Run: headless pygame with SDL's dummy video driver; simulated clock (each Clock.tick advances the game by its frame time, no real sleeping); random seed 0; keys injected as events and as key.get_pressed() state; mouse plan: one left click at the window centre at the start of phase 2, then a move to the lower-right quarter at the start of phase 3.
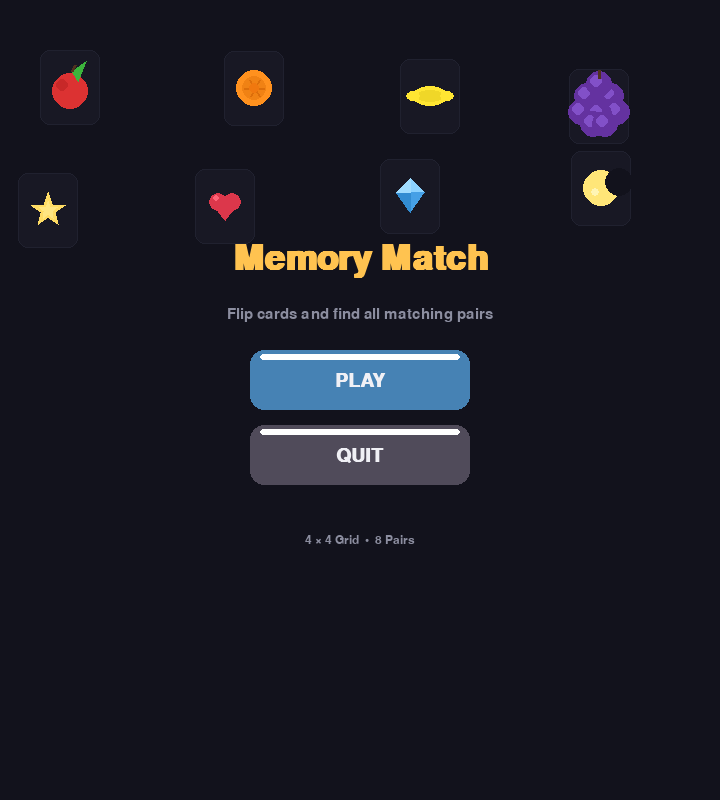
Frame 1 of 4 · flips 1–60 · no input
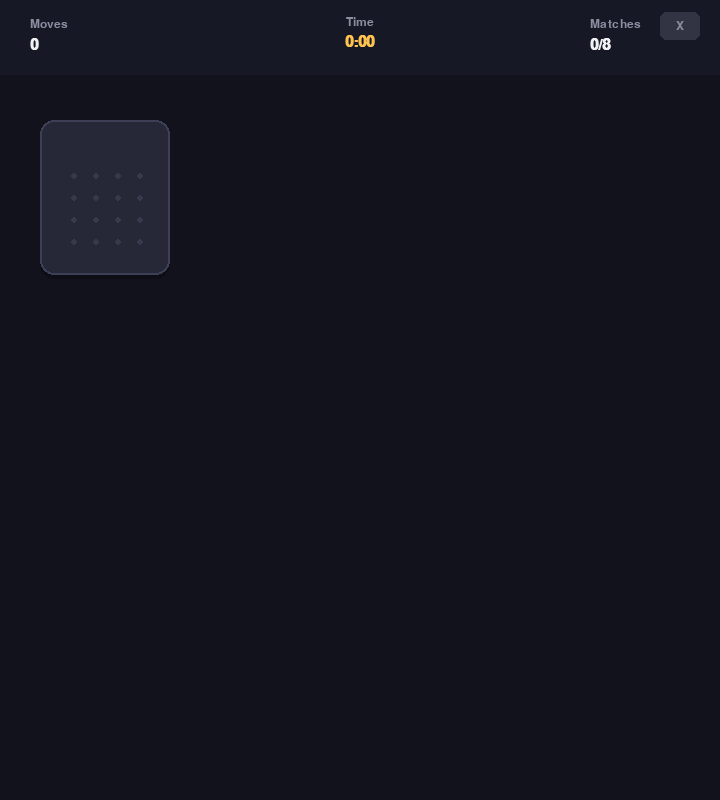
Frame 2 of 4 · flips 61–180 · clicked the window centre · tapped SPACE, RETURN · held RIGHT (→), D
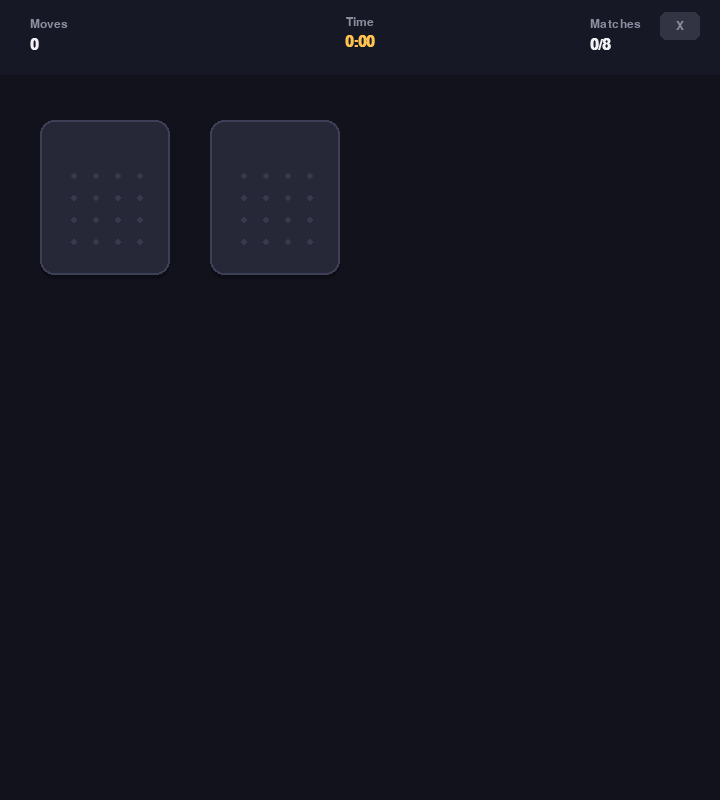
Frame 3 of 4 · flips 181–300 · moved the mouse to the lower-right quarter · held DOWN (↓), S
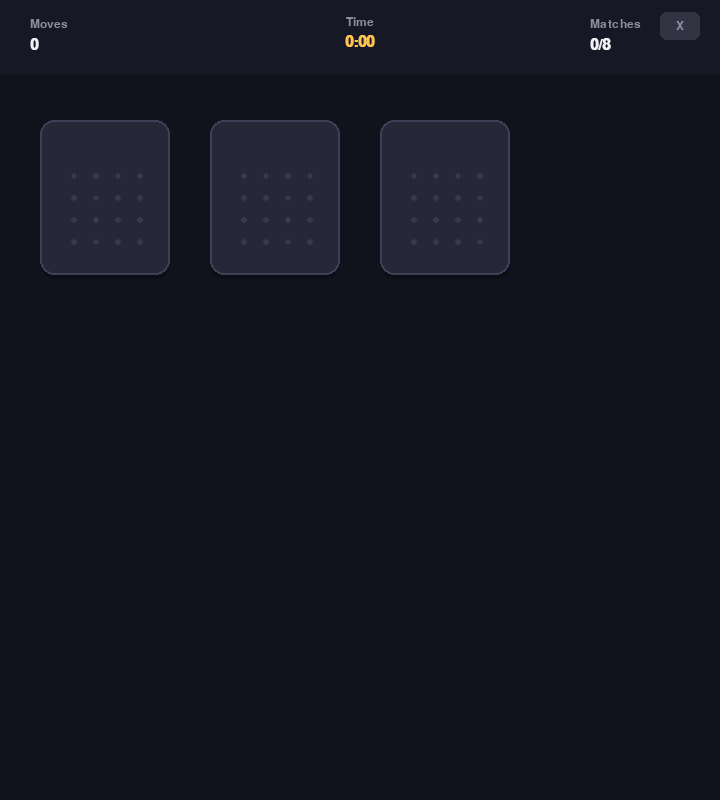
Frame 4 of 4 · flips 301–420 · held LEFT (←), A, UP (↑), W

The pygame program that drew these frames:

import pygame
import random
import math
import sys
import time

# ─── INIT ────────────────────────────────────
pygame.init()

# ─── CONSTANTS ───────────────────────────────
WIDTH, HEIGHT = 720, 800
FPS = 60

# Colors
BG_DARK = (18, 18, 28)
CARD_BACK = (38, 40, 55)
CARD_BACK_BORDER = (60, 63, 85)
CARD_FACE = (255, 255, 255)
TEXT_WHITE = (240, 240, 245)
TEXT_DIM = (140, 142, 160)
ACCENT_GOLD = (255, 195, 80)
ACCENT_GOLD_DIM = (200, 155, 60)
MATCH_FLASH = (80, 220, 140)
MISMATCH_FLASH = (220, 80, 80)
MENU_CARD_COLOR = (45, 47, 65)
HIGHLIGHT = (100, 105, 140)

# Card layout
COLS, ROWS = 4, 4
TOTAL_CARDS = COLS * ROWS
CARD_W, CARD_H = 130, 155
PAD_X = (WIDTH - COLS * CARD_W) // (COLS + 1)
PAD_Y_START = 120
PAD_Y = (HEIGHT - PAD_Y_START - ROWS * CARD_H) // (ROWS + 1)

# Symbol IDs (pairs) — drawn as shapes, no emoji needed
SYMBOLS = [0, 1, 2, 3, 4, 5, 6, 7]
SYMBOL_NAMES = ["Apple", "Orange", "Lemon", "Grape", "Star", "Heart", "Diamond", "Moon"]

def draw_symbol(surface, symbol_id, cx, cy, size=38):
    """Draw each symbol as pure pygame shapes."""
    if symbol_id == 0:
        # 🍎 Apple — red circle + green leaf
        pygame.draw.circle(surface, (220, 50, 50), (cx, cy + 4), size)
        pygame.draw.circle(surface, (200, 40, 40), (cx - 8, cy - 2), size - 12)
        # leaf
        leaf_points = [(cx + 2, cy - size + 2), (cx + 16, cy - size - 8), (cx + 8, cy - size + 12)]
        pygame.draw.polygon(surface, (60, 180, 60), leaf_points)
        # stem
        pygame.draw.line(surface, (80, 50, 30), (cx + 2, cy - size + 2), (cx + 5, cy - size - 4), 3)

    elif symbol_id == 1:
        # 🍊 Orange — orange circle with segments
        pygame.draw.circle(surface, (255, 145, 30), (cx, cy), size)
        pygame.draw.circle(surface, (240, 130, 20), (cx, cy), size - 6)
        # segments
        for angle in [0, 60, 120, 180, 240, 300]:
            rad = math.radians(angle)
            ex = cx + int((size - 8) * math.cos(rad))
            ey = cy + int((size - 8) * math.sin(rad))
            pygame.draw.line(surface, (220, 110, 10), (cx, cy), (ex, ey), 2)
        pygame.draw.circle(surface, (240, 120, 15), (cx, cy), 5)

    elif symbol_id == 2:
        # 🍋 Lemon — yellow oval
        pygame.draw.ellipse(surface, (255, 230, 50), (cx - size, cy - size + 8, size * 2, (size - 8) * 2))
        pygame.draw.ellipse(surface, (240, 215, 40), (cx - size + 4, cy - size + 12, size * 2 - 8, (size - 8) * 2 - 8))
        # tips
        pygame.draw.ellipse(surface, (255, 230, 50), (cx - size - 6, cy - 5, 14, 10))
        pygame.draw.ellipse(surface, (255, 230, 50), (cx + size - 8, cy - 5, 14, 10))

    elif symbol_id == 3:
        # 🍇 Grape — cluster of purple circles
        positions = [(-12, -10), (12, -10), (0, -22), (-18, 6), (18, 6), (0, 8), (-6, 18), (6, 18)]
        for (ox, oy) in positions:
            pygame.draw.circle(surface, (100, 50, 160), (cx + ox, cy + oy), 13)
            pygame.draw.circle(surface, (130, 80, 200), (cx + ox - 3, cy + oy - 3), 6)
        # stem
        pygame.draw.line(surface, (80, 50, 30), (cx, cy - 28), (cx, cy - 36), 3)

    elif symbol_id == 4:
        # ⭐ Star — 5-pointed
        points = []
        for i in range(10):
            angle = math.radians(-90 + i * 36)
            r = size if i % 2 == 0 else size * 0.42
            points.append((cx + int(r * math.cos(angle)), cy + int(r * math.sin(angle))))
        pygame.draw.polygon(surface, (255, 200, 50), points)
        pygame.draw.polygon(surface, (255, 220, 100), points, 0)
        # inner highlight
        inner = []
        for i in range(10):
            angle = math.radians(-90 + i * 36)
            r = (size * 0.55) if i % 2 == 0 else size * 0.24
            inner.append((cx + int(r * math.cos(angle)), cy + int(r * math.sin(angle))))
        pygame.draw.polygon(surface, (255, 230, 130), inner)

    elif symbol_id == 5:
        # ❤️ Heart
        s = size - 4
        # Two circles on top
        pygame.draw.circle(surface, (220, 55, 75), (cx - s // 2, cy - s // 3), s // 2 + 2)
        pygame.draw.circle(surface, (220, 55, 75), (cx + s // 2, cy - s // 3), s // 2 + 2)
        # Bottom triangle
        points = [(cx - s, cy - s // 3), (cx + s, cy - s // 3), (cx, cy + s)]
        pygame.draw.polygon(surface, (220, 55, 75), points)
        # Highlight
        pygame.draw.circle(surface, (255, 100, 120), (cx - s // 2 - 2, cy - s // 3 - 4), s // 4)

    elif symbol_id == 6:
        # 💎 Diamond
        points = [(cx, cy - size), (cx + size - 4, cy - 4), (cx, cy + size - 2), (cx - size + 4, cy - 4)]
        pygame.draw.polygon(surface, (100, 190, 255), points)
        # facets
        pygame.draw.polygon(surface, (140, 210, 255), [(cx, cy - size), (cx + size - 4, cy - 4), (cx, cy - 4)])
        pygame.draw.polygon(surface, (70, 160, 230), [(cx, cy - 4), (cx + size - 4, cy - 4), (cx, cy + size - 2)])
        pygame.draw.polygon(surface, (50, 140, 210), [(cx, cy - 4), (cx - size + 4, cy - 4), (cx, cy + size - 2)])
        pygame.draw.polygon(surface, (160, 220, 255), [(cx, cy - size), (cx - size + 4, cy - 4), (cx, cy - 4)])

    elif symbol_id == 7:
        # 🌙 Moon crescent
        # Big circle (moon)
        pygame.draw.circle(surface, (255, 230, 120), (cx, cy), size)
        # Cutout circle offset to the right to create crescent
        pygame.draw.circle(surface, BG_DARK, (cx + 18, cy - 6), size - 4)
        # Highlight glow edge
        pygame.draw.circle(surface, (255, 245, 180), (cx - 6, cy + 4), size - 14)

# ─── FONTS ───────────────────────────────────
pygame.font.init()
FONT_TITLE = pygame.font.SysFont("arial", 52, bold=True)
FONT_SUBTITLE = pygame.font.SysFont("arial", 22)
FONT_BUTTON = pygame.font.SysFont("arial", 28, bold=True)
FONT_SCORE = pygame.font.SysFont("arial", 22, bold=True)
FONT_WIN_TITLE = pygame.font.SysFont("arial", 56, bold=True)
FONT_WIN_SUB = pygame.font.SysFont("arial", 26)
FONT_SMALL = pygame.font.SysFont("arial", 18)

# ─── HELPERS ─────────────────────────────────
def lerp(a, b, t):
    return a + (b - a) * t

def ease_out_cubic(t):
    return 1 - (1 - t) ** 3

def ease_in_cubic(t):
    return t ** 3

def draw_rounded_rect(surface, color, rect, radius=12, border_color=None, border_width=2):
    pygame.draw.rect(surface, color, rect, border_radius=radius)
    if border_color:
        pygame.draw.rect(surface, border_color, rect, width=border_width, border_radius=radius)

def draw_text_centered(surface, text, font, color, cx, cy):
    surf = font.render(text, True, color)
    surface.blit(surf, (cx - surf.get_width() // 2, cy - surf.get_height() // 2))

def draw_text_left(surface, text, font, color, x, y):
    surf = font.render(text, True, color)
    surface.blit(surf, (x, y))

# ─── BUTTON CLASS ────────────────────────────
class Button:
    def __init__(self, cx, cy, w, h, label, color, hover_color, text_color=TEXT_WHITE):
        self.rect = pygame.Rect(cx - w // 2, cy - h // 2, w, h)
        self.label = label
        self.color = color
        self.hover_color = hover_color
        self.text_color = text_color
        self.hovered = False
        self.scale = 1.0

    def update(self, mouse_pos):
        self.hovered = self.rect.collidepoint(mouse_pos)
        target_scale = 1.04 if self.hovered else 1.0
        self.scale = lerp(self.scale, target_scale, 0.15)

    def is_clicked(self, event):
        if event.type == pygame.MOUSEBUTTONDOWN and event.button == 1:
            return self.rect.collidepoint(event.pos)
        return False

    def draw(self, surface):
        # Scale around center
        cx, cy = self.rect.centerx, self.rect.centery
        w = int(self.rect.width * self.scale)
        h = int(self.rect.height * self.scale)
        draw_rect = pygame.Rect(cx - w // 2, cy - h // 2, w, h)

        color = self.hover_color if self.hovered else self.color
        draw_rounded_rect(surface, color, draw_rect, radius=14)

        # Shadow
        shadow_rect = draw_rect.move(0, 3)
        shadow_rect.inflate_ip(-10, -6)
        # subtle inner shine on top
        shine_rect = pygame.Rect(draw_rect.x + 10, draw_rect.y + 4, draw_rect.width - 20, 6)
        pygame.draw.rect(surface, (255, 255, 255, 30), shine_rect, border_radius=3)

        draw_text_centered(surface, self.label, FONT_BUTTON, self.text_color, cx, cy)


# ─── CARD CLASS ──────────────────────────────
class Card:
    def __init__(self, index, symbol, col, row):
        self.index = index
        self.symbol = symbol
        self.col = col
        self.row = row
        self.x = PAD_X + col * (CARD_W + PAD_X)
        self.y = PAD_Y_START + row * (CARD_H + PAD_Y)
        self.rect = pygame.Rect(self.x, self.y, CARD_W, CARD_H)

        self.flipped = False       # target state
        self.matched = False
        self.flip_progress = 0.0   # 0 = back, 1 = face
        self.flip_speed = 0.08
        self.flash_timer = 0.0     # for match/mismatch flash
        self.flash_color = None
        self.hover = False
        self.scale = 1.0
        # Stagger reveal animation
        self.reveal_delay = index * 0.06
        self.reveal_progress = 0.0
        self.revealed = False

    def update(self, mouse_pos, dt):
        # Staggered reveal on game start
        if not self.revealed:
            self.reveal_delay -= dt
            if self.reveal_delay <= 0:
                self.revealed = True
                self.reveal_progress = 1.0

        # Flip animation
        target = 1.0 if self.flipped else 0.0
        if abs(self.flip_progress - target) > 0.01:
            if self.flip_progress < target:
                self.flip_progress = min(self.flip_progress + self.flip_speed, target)
            else:
                self.flip_progress = max(self.flip_progress - self.flip_speed, target)

        # Flash timer
        if self.flash_timer > 0:
            self.flash_timer -= dt

        # Hover
        if not self.matched and self.revealed:
            self.hover = self.rect.collidepoint(mouse_pos) and not self.flipped
        else:
            self.hover = False

        # Scale
        target_scale = 1.03 if self.hover else 1.0
        self.scale = lerp(self.scale, target_scale, 0.12)

    def draw(self, surface):
        if not self.revealed:
            return

        cx, cy = self.rect.centerx, self.rect.centery
        w = int(CARD_W * self.scale)
        h = int(CARD_H * self.scale)
        draw_rect = pygame.Rect(cx - w // 2, cy - h // 2, w, h)

        # Shadow
        shadow = draw_rect.move(0, 4)
        shadow_surf = pygame.Surface((shadow.width, shadow.height), pygame.SRCALPHA)
        pygame.draw.rect(shadow_surf, (0, 0, 0, 60), (0, 0, shadow.width, shadow.height), border_radius=14)
        surface.blit(shadow_surf, shadow.topleft)

        # Determine color based on flip
        face_show = self.flip_progress > 0.5

        if not face_show:
            # BACK
            color = CARD_BACK
            border = CARD_BACK_BORDER
            if self.hover:
                color = (48, 50, 68)
                border = HIGHLIGHT
            draw_rounded_rect(surface, color, draw_rect, radius=14, border_color=border, border_width=2)
            # Pattern on back: small grid dots
            dot_color = (55, 58, 78)
            for r in range(3, 7):
                for c in range(2, 6):
                    dx = draw_rect.x + c * 22 - 10
                    dy = draw_rect.y + r * 22 - 10
                    pygame.draw.circle(surface, dot_color, (dx, dy), 3)
        else:
            # FACE
            color = (250, 250, 255)
            border = (200, 200, 215)

            # Flash overlay
            if self.flash_timer > 0:
                t = self.flash_timer / 0.35
                if self.flash_color == MATCH_FLASH:
                    color = tuple(int(lerp(color[i], MATCH_FLASH[i], t * 0.5)) for i in range(3))
                    border = MATCH_FLASH
                else:
                    color = tuple(int(lerp(color[i], MISMATCH_FLASH[i], t * 0.4)) for i in range(3))
                    border = MISMATCH_FLASH

            if self.matched:
                color = (230, 250, 235)
                border = MATCH_FLASH

            draw_rounded_rect(surface, color, draw_rect, radius=14, border_color=border, border_width=2)

            # Symbol (drawn as shapes)
            draw_symbol(surface, self.symbol, draw_rect.centerx, draw_rect.centery)

    def is_clicked(self, event):
        if event.type == pygame.MOUSEBUTTONDOWN and event.button == 1:
            return self.rect.collidepoint(event.pos)
        return False


# ─── GAME STATE ──────────────────────────────
class Game:
    def __init__(self):
        self.screen = pygame.display.set_mode((WIDTH, HEIGHT))
        pygame.display.set_caption("Memory Match")
        self.clock = pygame.time.Clock()
        self.state = "menu"  # menu | playing | win
        self.cards = []
        self.selected = []
        self.moves = 0
        self.matches = 0
        self.start_time = 0
        self.elapsed = 0
        self.waiting = False
        self.wait_timer = 0
        self.particles = []
        self.menu_buttons = []
        self.win_buttons = []
        self.setup_menu()

    # ── MENU ──────────────────────────────────
    def setup_menu(self):
        self.menu_buttons = [
            Button(WIDTH // 2, 380, 220, 60, "PLAY", (70, 130, 180), (90, 155, 210)),
            Button(WIDTH // 2, 455, 220, 60, "QUIT", (80, 75, 90), (100, 95, 110)),
        ]

    def draw_menu(self):
        self.screen.fill(BG_DARK)

        # Decorative floating cards in background
        for i in range(len(SYMBOLS)):
            t = time.time() * 0.6 + i * 0.8
            x = 60 + (i % 4) * 180 + math.sin(t) * 15
            y = 100 + (i // 4) * 100 + math.cos(t * 1.1) * 12
            rect = pygame.Rect(int(x) - 30, int(y) - 38, 60, 75)
            # Faint card
            card_surf = pygame.Surface((60, 75), pygame.SRCALPHA)
            pygame.draw.rect(card_surf, (45, 47, 65, 60), (0, 0, 60, 75), border_radius=10)
            pygame.draw.rect(card_surf, (65, 68, 90, 80), (0, 0, 60, 75), width=1, border_radius=10)
            self.screen.blit(card_surf, rect.topleft)
            draw_symbol(self.screen, SYMBOLS[i], rect.centerx, rect.centery, size=18)

        # Title
        draw_text_centered(self.screen, "Memory Match", FONT_TITLE, ACCENT_GOLD, WIDTH // 2, 260)
        draw_text_centered(self.screen, "Flip cards and find all matching pairs", FONT_SUBTITLE, TEXT_DIM, WIDTH // 2, 315)

        # Buttons
        mouse_pos = pygame.mouse.get_pos()
        for btn in self.menu_buttons:
            btn.update(mouse_pos)
            btn.draw(self.screen)

        # Footer
        draw_text_centered(self.screen, "4 × 4 Grid  •  8 Pairs", FONT_SMALL, TEXT_DIM, WIDTH // 2, 540)

    # ── GAME SETUP ────────────────────────────
    def start_game(self):
        self.state = "playing"
        self.moves = 0
        self.matches = 0
        self.selected = []
        self.waiting = False
        self.wait_timer = 0
        self.start_time = time.time()
        self.elapsed = 0
        self.particles = []

        # Create pairs and shuffle
        symbols = SYMBOLS * 2
        random.shuffle(symbols)

        self.cards = []
        for i in range(TOTAL_CARDS):
            col = i % COLS
            row = i // COLS
            self.cards.append(Card(i, symbols[i], col, row))

    # ── PLAYING HUD ───────────────────────────
    def draw_hud(self):
        # Top bar bg
        hud_surf = pygame.Surface((WIDTH, 75), pygame.SRCALPHA)
        pygame.draw.rect(hud_surf, (25, 26, 40, 200), (0, 0, WIDTH, 75))
        self.screen.blit(hud_surf, (0, 0))

        # Moves
        draw_text_left(self.screen, "Moves", FONT_SMALL, TEXT_DIM, 30, 18)
        draw_text_left(self.screen, str(self.moves), FONT_SCORE, TEXT_WHITE, 30, 38)

        # Time
        draw_text_centered(self.screen, f"{int(self.elapsed // 60)}:{int(self.elapsed % 60):02d}", FONT_SCORE, ACCENT_GOLD, WIDTH // 2, 42)
        draw_text_centered(self.screen, "Time", FONT_SMALL, TEXT_DIM, WIDTH // 2, 22)

        # Matches
        draw_text_left(self.screen, "Matches", FONT_SMALL, TEXT_DIM, WIDTH - 130, 18)
        draw_text_left(self.screen, f"{self.matches}/8", FONT_SCORE, TEXT_WHITE, WIDTH - 130, 38)

        # Back button
        back_rect = pygame.Rect(WIDTH - 60, 12, 40, 28)
        mouse_pos = pygame.mouse.get_pos()
        col = (70, 75, 95) if back_rect.collidepoint(mouse_pos) else (50, 52, 68)
        draw_rounded_rect(self.screen, col, back_rect, radius=6)
        draw_text_centered(self.screen, "X", FONT_SMALL, TEXT_DIM, back_rect.centerx, back_rect.centery)

    # ── WIN SCREEN ────────────────────────────
    def setup_win(self):
        self.state = "win"
        self.win_buttons = [
            Button(WIDTH // 2, 470, 220, 55, "PLAY AGAIN", (70, 130, 180), (90, 155, 210)),
            Button(WIDTH // 2, 540, 220, 55, "MENU", (80, 75, 90), (100, 95, 110)),
        ]
        # Burst particles
        for _ in range(40):
            self.particles.append({
                "x": WIDTH // 2, "y": HEIGHT // 2,
                "vx": random.uniform(-8, 8),
                "vy": random.uniform(-8, 8),
                "life": random.uniform(0.6, 1.2),
                "color": random.choice([ACCENT_GOLD, MATCH_FLASH, (180, 160, 255), (255, 150, 200)]),
                "size": random.randint(4, 9),
            })

    def draw_win(self, dt):
        self.screen.fill(BG_DARK)

        # Update & draw particles
        alive = []
        for p in self.particles:
            p["life"] -= dt
            p["x"] += p["vx"]
            p["y"] += p["vy"]
            p["vy"] += 0.15  # gravity
            if p["life"] > 0:
                alpha = max(0, min(255, int(p["life"] * 255)))
                s = pygame.Surface((p["size"]*2, p["size"]*2), pygame.SRCALPHA)
                pygame.draw.circle(s, (*p["color"], alpha), (p["size"], p["size"]), p["size"])
                self.screen.blit(s, (int(p["x"]) - p["size"], int(p["y"]) - p["size"]))
                alive.append(p)
        self.particles = alive

        # Card silhouettes floating in background
        for i in range(len(SYMBOLS)):
            t = time.time() * 0.5 + i
            x = 60 + (i % 4) * 180 + math.sin(t) * 12
            y = 80 + (i // 4) * 90 + math.cos(t * 1.2) * 10
            rect = pygame.Rect(int(x) - 30, int(y) - 38, 60, 75)
            card_surf = pygame.Surface((60, 75), pygame.SRCALPHA)
            pygame.draw.rect(card_surf, (45, 47, 65, 40), (0, 0, 60, 75), border_radius=10)
            self.screen.blit(card_surf, rect.topleft)
            draw_symbol(self.screen, SYMBOLS[i], rect.centerx, rect.centery, size=16)

        # Title
        draw_text_centered(self.screen, "You Win!", FONT_WIN_TITLE, ACCENT_GOLD, WIDTH // 2, 300)

        # Stats
        mins = int(self.elapsed // 60)
        secs = int(self.elapsed % 60)
        time_str = f"{mins}m {secs}s" if mins > 0 else f"{secs}s"
        draw_text_centered(self.screen, f"Completed in {self.moves} moves  •  {time_str}", FONT_WIN_SUB, TEXT_DIM, WIDTH // 2, 365)

        # Rating
        if self.moves <= 20:
            rating, rcolor = "*** Perfect!", ACCENT_GOLD
        elif self.moves <= 30:
            rating, rcolor = "** Great!", (180, 200, 255)
        else:
            rating, rcolor = "* Nice!", (180, 180, 180)
        draw_text_centered(self.screen, rating, FONT_SUBTITLE, rcolor, WIDTH // 2, 405)

        # Buttons
        mouse_pos = pygame.mouse.get_pos()
        for btn in self.win_buttons:
            btn.update(mouse_pos)
            btn.draw(self.screen)

    # ── MAIN LOOP ─────────────────────────────
    def run(self):
        running = True
        prev_time = time.time()

        while running:
            now = time.time()
            dt = now - prev_time
            prev_time = now

            mouse_pos = pygame.mouse.get_pos()

            # ── EVENTS ──
            for event in pygame.event.get():
                if event.type == pygame.QUIT:
                    running = False

                if event.type == pygame.KEYDOWN and event.key == pygame.K_ESCAPE:
                    if self.state == "playing":
                        self.state = "menu"
                    elif self.state == "win":
                        self.state = "menu"

                # Menu clicks
                if self.state == "menu":
                    if self.menu_buttons[0].is_clicked(event):
                        self.start_game()
                    if self.menu_buttons[1].is_clicked(event):
                        running = False

                # Win clicks
                if self.state == "win":
                    if self.win_buttons[0].is_clicked(event):
                        self.start_game()
                    if self.win_buttons[1].is_clicked(event):
                        self.state = "menu"

                # Playing clicks
                if self.state == "playing" and not self.waiting:
                    # Back button
                    back_rect = pygame.Rect(WIDTH - 60, 12, 40, 28)
                    if event.type == pygame.MOUSEBUTTONDOWN and event.button == 1 and back_rect.collidepoint(event.pos):
                        self.state = "menu"
                        continue

                    for card in self.cards:
                        if card.is_clicked(event):
                            if card.flipped or card.matched:
                                continue
                            if len(self.selected) >= 2:
                                continue

                            card.flipped = True
                            self.selected.append(card)

                            if len(self.selected) == 2:
                                self.moves += 1
                                self.waiting = True
                                self.wait_timer = 0.7

            # ── UPDATE ──
            if self.state == "playing":
                self.elapsed = time.time() - self.start_time

                for card in self.cards:
                    card.update(mouse_pos, dt)

                if self.waiting:
                    self.wait_timer -= dt
                    if self.wait_timer <= 0:
                        self.waiting = False
                        c1, c2 = self.selected
                        if c1.symbol == c2.symbol:
                            c1.matched = True
                            c2.matched = True
                            c1.flash_timer = 0.35
                            c2.flash_timer = 0.35
                            c1.flash_color = MATCH_FLASH
                            c2.flash_color = MATCH_FLASH
                            self.matches += 1
                            if self.matches == len(SYMBOLS):
                                self.setup_win()
                        else:
                            c1.flash_timer = 0.35
                            c2.flash_timer = 0.35
                            c1.flash_color = MISMATCH_FLASH
                            c2.flash_color = MISMATCH_FLASH
                            c1.flipped = False
                            c2.flipped = False
                        self.selected = []

            # ── DRAW ──
            if self.state == "menu":
                self.draw_menu()

            elif self.state == "playing":
                self.screen.fill(BG_DARK)
                self.draw_hud()
                for card in self.cards:
                    card.draw(self.screen)

            elif self.state == "win":
                self.draw_win(dt)

            pygame.display.flip()
            self.clock.tick(FPS)

        pygame.quit()
        sys.exit()


# ─── ENTRY ───────────────────────────────────
if __name__ == "__main__":
    game = Game()
    game.run()
